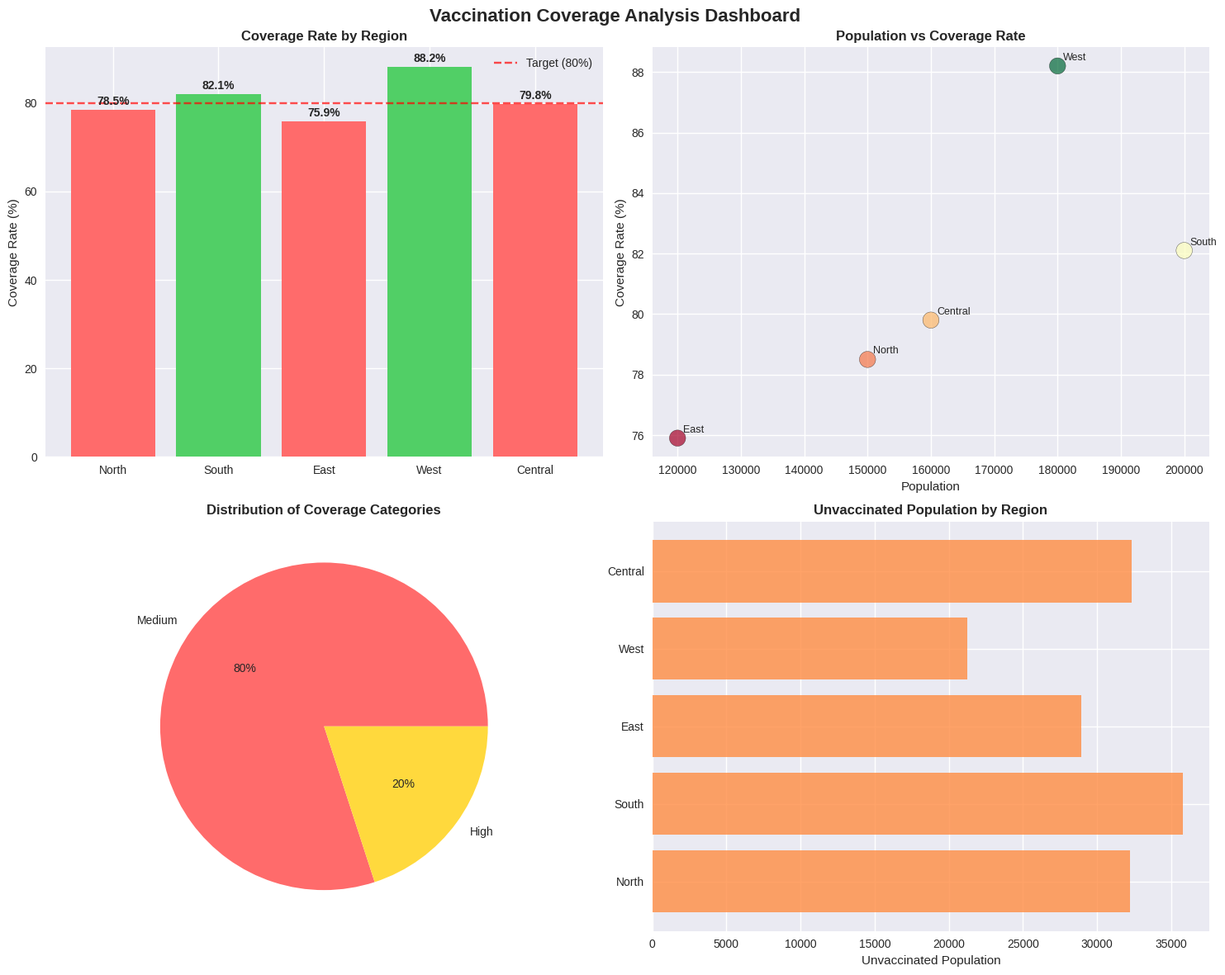
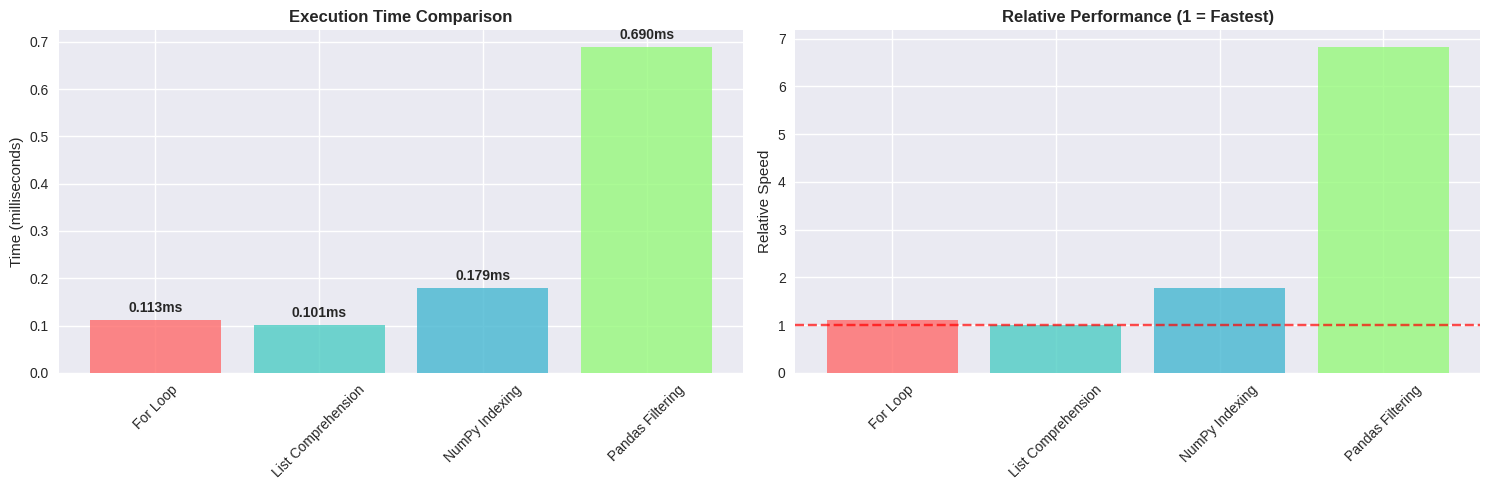

Reproduce these figures in Python, in order.
# Import necessary libraries for data analysis and visualization
import pandas as pd
import numpy as np
import matplotlib.pyplot as plt
import seaborn as sns
import warnings
import time
from datetime import datetime

# Configure notebook settings
warnings.filterwarnings('ignore')
plt.style.use('seaborn-v0_8')
pd.set_option('display.max_columns', None)
pd.set_option('display.max_rows', 10)

# Print confirmation
print("✅ All libraries imported successfully")
print(f"📊 Pandas version: {pd.__version__}")
print(f"🔢 NumPy version: {np.__version__}")
print(f"📈 Matplotlib version: {plt.matplotlib.__version__}")

# Create and manipulate lists - vaccination data by region
vaccination_regions = ['North', 'South', 'East', 'West', 'Central']
vaccination_rates = [78.5, 82.1, 75.9, 88.2, 79.8]

print("🗺️  Vaccination Regions:")
for i, (region, rate) in enumerate(zip(vaccination_regions, vaccination_rates)):
    print(f"   {i+1}. {region}: {rate}% coverage")

# Create dictionary for structured data
vaccination_data = {
    'region': vaccination_regions,
    'coverage_rate': vaccination_rates,
    'population': [150000, 200000, 120000, 180000, 160000]
}

print(f"\n📊 Data structure contains {len(vaccination_data)} fields")
print(f"📈 Average coverage rate: {np.mean(vaccination_rates):.1f}%")

# Use sets to identify unique elements
all_regions = set(vaccination_regions)
target_regions = {'North', 'South', 'East'}
underperforming = {region for region, rate in zip(vaccination_regions, vaccination_rates) if rate < 80}

print(f"\n🎯 Target regions: {target_regions}")
print(f"⚠️  Underperforming regions: {underperforming}")

def analyze_vaccination_coverage(regions, rates, threshold=80.0):
    """
    Analyze vaccination coverage data and categorize regions by performance.
    
    Args:
        regions (list): List of region names
        rates (list): List of vaccination rates (percentages)
        threshold (float): Minimum acceptable coverage rate
    
    Returns:
        dict: Analysis results with categorized regions and statistics
    """
    if len(regions) != len(rates):
        raise ValueError("Regions and rates must have the same length")
    
    # Categorize regions based on performance
    high_performance = []
    low_performance = []
    
    for region, rate in zip(regions, rates):
        if rate >= threshold:
            high_performance.append((region, rate))
        else:
            low_performance.append((region, rate))
    
    # Calculate statistics
    avg_rate = np.mean(rates)
    max_rate = max(rates)
    min_rate = min(rates)
    
    return {
        'average_rate': avg_rate,
        'max_rate': max_rate,
        'min_rate': min_rate,
        'high_performance': high_performance,
        'low_performance': low_performance,
        'total_regions': len(regions)
    }

# Test the function with our data
analysis_results = analyze_vaccination_coverage(vaccination_regions, vaccination_rates)

print("📊 Vaccination Coverage Analysis Results:")
print(f"   📈 Average Rate: {analysis_results['average_rate']:.1f}%")
print(f"   🏆 Highest Rate: {analysis_results['max_rate']:.1f}%")
print(f"   ⬇️  Lowest Rate: {analysis_results['min_rate']:.1f}%")
print(f"   ✅ High Performing: {len(analysis_results['high_performance'])} regions")
print(f"   ⚠️  Low Performing: {len(analysis_results['low_performance'])} regions")

# Create a comprehensive vaccination dataset
vaccination_df = pd.DataFrame({
    'region': vaccination_regions,
    'coverage_rate': vaccination_rates,
    'population': [150000, 200000, 120000, 180000, 160000],
    'vaccines_administered': [117750, 164200, 91080, 158760, 126880]
})

# Add calculated columns for analysis
vaccination_df['coverage_category'] = vaccination_df['coverage_rate'].apply(
    lambda x: 'High' if x >= 85 else 'Medium' if x >= 75 else 'Low'
)
vaccination_df['unvaccinated_population'] = vaccination_df['population'] * (100 - vaccination_df['coverage_rate']) / 100

print("📋 Vaccination Dataset Overview:")
print(vaccination_df)
print(f"\nDataset shape: {vaccination_df.shape[0]} rows × {vaccination_df.shape[1]} columns")

# Demonstrate data filtering and selection
print("\n🔍 Filtering Examples:")
high_coverage_regions = vaccination_df[vaccination_df['coverage_rate'] >= 80]
print(f"Regions with ≥80% coverage: {len(high_coverage_regions)}")
print(high_coverage_regions[['region', 'coverage_rate']].to_string())

# Summary statistics
print("\n📊 Summary Statistics:")
summary_stats = vaccination_df['coverage_rate'].describe()
print(f"Mean Coverage: {summary_stats['mean']:.1f}%")
print(f"Standard Deviation: {summary_stats['std']:.1f}%")
print(f"Range: {summary_stats['min']:.1f}% - {summary_stats['max']:.1f}%")

# Create a comprehensive visualization dashboard
fig, axes = plt.subplots(2, 2, figsize=(15, 12))
fig.suptitle('Vaccination Coverage Analysis Dashboard', fontsize=16, fontweight='bold')

# 1. Bar chart of coverage rates by region
bars = axes[0, 0].bar(vaccination_df['region'], vaccination_df['coverage_rate'], 
                     color=['#ff6b6b' if x < 80 else '#51cf66' for x in vaccination_df['coverage_rate']])
axes[0, 0].set_title('Coverage Rate by Region', fontweight='bold')
axes[0, 0].set_ylabel('Coverage Rate (%)')
axes[0, 0].axhline(y=80, color='red', linestyle='--', alpha=0.7, label='Target (80%)')
axes[0, 0].legend()

# Add value labels on bars
for bar, value in zip(bars, vaccination_df['coverage_rate']):
    axes[0, 0].text(bar.get_x() + bar.get_width()/2, bar.get_height() + 0.5, 
                   f'{value:.1f}%', ha='center', va='bottom', fontweight='bold')

# 2. Scatter plot of population vs coverage rate
scatter = axes[0, 1].scatter(vaccination_df['population'], vaccination_df['coverage_rate'], 
                           s=200, alpha=0.7, c=vaccination_df['coverage_rate'], 
                           cmap='RdYlGn', edgecolors='black')
axes[0, 1].set_title('Population vs Coverage Rate', fontweight='bold')
axes[0, 1].set_xlabel('Population')
axes[0, 1].set_ylabel('Coverage Rate (%)')

# Add region labels to points
for idx, region in enumerate(vaccination_df['region']):
    axes[0, 1].annotate(region, (vaccination_df['population'].iloc[idx], 
                                vaccination_df['coverage_rate'].iloc[idx]), 
                       xytext=(5, 5), textcoords='offset points', fontsize=9)

# 3. Pie chart of coverage categories
category_counts = vaccination_df['coverage_category'].value_counts()
axes[1, 0].pie(category_counts.values, labels=category_counts.index, autopct='%1.0f%%', 
               colors=['#ff6b6b', '#ffd93d', '#51cf66'])
axes[1, 0].set_title('Distribution of Coverage Categories', fontweight='bold')

# 4. Horizontal bar chart of unvaccinated population
axes[1, 1].barh(vaccination_df['region'], vaccination_df['unvaccinated_population'], 
                color='#ff8c42', alpha=0.8)
axes[1, 1].set_title('Unvaccinated Population by Region', fontweight='bold')
axes[1, 1].set_xlabel('Unvaccinated Population')

plt.tight_layout()
plt.show()

print("📈 Visualization Summary:")
print(f"   🎯 Highest coverage: {vaccination_df.loc[vaccination_df['coverage_rate'].idxmax(), 'region']} ({vaccination_df['coverage_rate'].max():.1f}%)")
print(f"   ⚠️  Lowest coverage: {vaccination_df.loc[vaccination_df['coverage_rate'].idxmin(), 'region']} ({vaccination_df['coverage_rate'].min():.1f}%)")
print(f"   📊 Total unvaccinated: {vaccination_df['unvaccinated_population'].sum():.0f} people")

# Interactive analysis function with customizable parameters
def interactive_coverage_analysis(threshold=80, min_population=0, region_filter=None):
    """
    Perform interactive analysis with user-defined parameters.
    
    Args:
        threshold (float): Minimum coverage rate threshold
        min_population (int): Minimum population filter
        region_filter (str): Specific region to analyze (optional)
    """
    print(f"🔧 Analysis Parameters:")
    print(f"   Coverage Threshold: {threshold}%")
    print(f"   Minimum Population: {min_population:,}")
    print(f"   Region Filter: {region_filter if region_filter else 'All regions'}")
    print("-" * 50)
    
    # Apply filters
    filtered_df = vaccination_df.copy()
    
    if min_population > 0:
        filtered_df = filtered_df[filtered_df['population'] >= min_population]
    
    if region_filter:
        filtered_df = filtered_df[filtered_df['region'].str.contains(region_filter, case=False)]
    
    if filtered_df.empty:
        print("⚠️  No regions match the specified criteria.")
        return
    
    # Analyze with the specified threshold
    above_threshold = filtered_df[filtered_df['coverage_rate'] >= threshold]
    below_threshold = filtered_df[filtered_df['coverage_rate'] < threshold]
    
    print(f"📊 Results:")
    print(f"   ✅ Regions meeting threshold: {len(above_threshold)}")
    print(f"   ❌ Regions below threshold: {len(below_threshold)}")
    print(f"   📈 Average coverage (filtered): {filtered_df['coverage_rate'].mean():.1f}%")
    
    if len(below_threshold) > 0:
        print(f"\n⚠️  Regions needing improvement:")
        for _, row in below_threshold.iterrows():
            gap = threshold - row['coverage_rate']
            print(f"   • {row['region']}: {row['coverage_rate']:.1f}% (gap: {gap:.1f}%)")
    
    return filtered_df

# Demonstrate different analysis scenarios
print("🎯 Scenario 1: Standard Analysis (80% threshold)")
result1 = interactive_coverage_analysis(threshold=80)

print(f"\n🎯 Scenario 2: High Standards (85% threshold)")
result2 = interactive_coverage_analysis(threshold=85)

print(f"\n🎯 Scenario 3: Large Regions Only (Population > 150,000)")
result3 = interactive_coverage_analysis(threshold=80, min_population=150000)

# Simulate user choice for region focus
target_region = "West"  # This could come from user input
print(f"\n🎯 Scenario 4: Focus on {target_region} Region")
result4 = interactive_coverage_analysis(threshold=80, region_filter=target_region)

# Error handling examples for robust data processing
def safe_data_processor(data, operation="mean"):
    """
    Safely process data with comprehensive error handling.
    
    Args:
        data: Input data (list, array, or series)
        operation: Type of operation to perform
    
    Returns:
        tuple: (success, result, error_message)
    """
    try:
        # Input validation
        if data is None or len(data) == 0:
            return False, None, "Input data is empty or None"
        
        # Convert to numeric if possible
        try:
            numeric_data = pd.to_numeric(data, errors='coerce')
            if numeric_data.isna().all():
                return False, None, "No valid numeric data found"
        except Exception as e:
            return False, None, f"Data conversion error: {str(e)}"
        
        # Perform requested operation
        if operation == "mean":
            result = numeric_data.mean()
        elif operation == "median":
            result = numeric_data.median()
        elif operation == "max":
            result = numeric_data.max()
        elif operation == "min":
            result = numeric_data.min()
        else:
            return False, None, f"Unknown operation: {operation}"
        
        # Check for valid result
        if pd.isna(result):
            return False, None, f"Operation '{operation}' resulted in NaN"
        
        return True, result, None
        
    except Exception as e:
        return False, None, f"Unexpected error: {str(e)}"

# Test error handling with various scenarios
test_cases = [
    ([78.5, 82.1, 75.9, 88.2, 79.8], "mean", "Valid data"),
    ([], "mean", "Empty list"),
    (None, "mean", "None input"),
    (['a', 'b', 'c'], "mean", "Non-numeric data"),
    ([78.5, 82.1, 75.9], "invalid_op", "Invalid operation"),
    ([np.nan, np.nan, np.nan], "mean", "All NaN values")
]

print("🛡️  Error Handling Test Results:")
print("=" * 80)

for i, (test_data, operation, description) in enumerate(test_cases, 1):
    print(f"\nTest {i}: {description}")
    print(f"Input: {test_data}")
    print(f"Operation: {operation}")
    
    success, result, error = safe_data_processor(test_data, operation)
    
    if success:
        print(f"✅ Result: {result:.2f}" if isinstance(result, (int, float)) else f"✅ Result: {result}")
    else:
        print(f"❌ Error: {error}")

# Demonstrate recovery strategies
print(f"\n🔧 Recovery Strategy Example:")
problematic_data = [78.5, "invalid", 82.1, None, 75.9]
print(f"Problematic data: {problematic_data}")

try:
    # Attempt to clean and process the data
    cleaned_data = []
    for item in problematic_data:
        try:
            cleaned_data.append(float(item))
        except (ValueError, TypeError):
            print(f"   ⚠️  Skipping invalid value: {item}")
            continue
    
    if cleaned_data:
        success, result, error = safe_data_processor(cleaned_data, "mean")
        if success:
            print(f"   ✅ Successfully recovered: Mean = {result:.2f}")
        else:
            print(f"   ❌ Recovery failed: {error}")
    else:
        print("   ❌ No valid data remaining after cleanup")
        
except Exception as e:
    print(f"   ❌ Recovery strategy failed: {e}")

# Performance comparison of different approaches
import timeit
import sys

# Create larger test dataset for meaningful performance comparison
large_regions = [f"Region_{i:03d}" for i in range(1000)]
large_rates = np.random.uniform(60, 95, 1000)

print("⚡ Performance Comparison: Finding Regions Above Threshold")
print("=" * 70)

# Approach 1: Traditional for loop
def approach_1_loop(regions, rates, threshold=80):
    """Traditional for loop approach"""
    results = []
    for i, rate in enumerate(rates):
        if rate >= threshold:
            results.append(regions[i])
    return results

# Approach 2: List comprehension
def approach_2_list_comp(regions, rates, threshold=80):
    """List comprehension approach"""
    return [region for region, rate in zip(regions, rates) if rate >= threshold]

# Approach 3: NumPy boolean indexing
def approach_3_numpy(regions, rates, threshold=80):
    """NumPy boolean indexing approach"""
    regions_array = np.array(regions)
    rates_array = np.array(rates)
    return regions_array[rates_array >= threshold].tolist()

# Approach 4: Pandas filtering
def approach_4_pandas(regions, rates, threshold=80):
    """Pandas DataFrame filtering approach"""
    df = pd.DataFrame({'region': regions, 'rate': rates})
    return df[df['rate'] >= threshold]['region'].tolist()

# Time each approach
approaches = [
    ("For Loop", approach_1_loop),
    ("List Comprehension", approach_2_list_comp),
    ("NumPy Indexing", approach_3_numpy),
    ("Pandas Filtering", approach_4_pandas)
]

results = {}
for name, func in approaches:
    # Run each function multiple times and take the average
    time_taken = timeit.timeit(
        lambda: func(large_regions, large_rates, 80),
        number=100
    ) / 100  # Average time per execution
    
    results[name] = time_taken
    print(f"{name:18}: {time_taken*1000:.3f} ms")

print(f"\n📊 Performance Analysis:")
fastest = min(results, key=results.get)
slowest = max(results, key=results.get)

print(f"🏆 Fastest: {fastest} ({results[fastest]*1000:.3f} ms)")
print(f"🐌 Slowest: {slowest} ({results[slowest]*1000:.3f} ms)")
print(f"🔄 Speed difference: {results[slowest]/results[fastest]:.1f}x")

# Memory usage comparison
print(f"\n💾 Memory Usage Analysis:")

# Simple memory usage estimation (for demonstration)
sample_result = approach_2_list_comp(large_regions[:100], large_rates[:100], 80)
memory_per_result = sys.getsizeof(sample_result[0]) if sample_result else 0
estimated_memory = len(sample_result) * memory_per_result

print(f"   📏 Sample results: {len(sample_result)} regions")
print(f"   📦 Estimated memory per result: {memory_per_result} bytes")
print(f"   💿 Total estimated memory: {estimated_memory} bytes")

# Performance visualization
fig, (ax1, ax2) = plt.subplots(1, 2, figsize=(15, 5))

# Bar chart of execution times
times_ms = [results[name] * 1000 for name, _ in approaches]
colors = ['#ff6b6b', '#4ecdc4', '#45b7d1', '#96f97b']

bars = ax1.bar([name for name, _ in approaches], times_ms, color=colors, alpha=0.8)
ax1.set_title('Execution Time Comparison', fontweight='bold')
ax1.set_ylabel('Time (milliseconds)')
ax1.tick_params(axis='x', rotation=45)

# Add value labels on bars
for bar, time_val in zip(bars, times_ms):
    ax1.text(bar.get_x() + bar.get_width()/2, bar.get_height() + 0.01, 
             f'{time_val:.3f}ms', ha='center', va='bottom', fontsize=10, fontweight='bold')

# Relative performance chart
relative_times = [results[name] / results[fastest] for name, _ in approaches]
ax2.bar([name for name, _ in approaches], relative_times, color=colors, alpha=0.8)
ax2.set_title('Relative Performance (1 = Fastest)', fontweight='bold')
ax2.set_ylabel('Relative Speed')
ax2.tick_params(axis='x', rotation=45)
ax2.axhline(y=1, color='red', linestyle='--', alpha=0.7, label='Baseline (Fastest)')

plt.tight_layout()
plt.show()

print(f"\n🎯 Recommendation:")
print(f"   For this use case, {fastest} provides the best performance.")
print(f"   However, choose based on your specific needs:")
print(f"   • Readability: List comprehension")
print(f"   • Large datasets: NumPy indexing")  
print(f"   • Complex operations: Pandas filtering")
